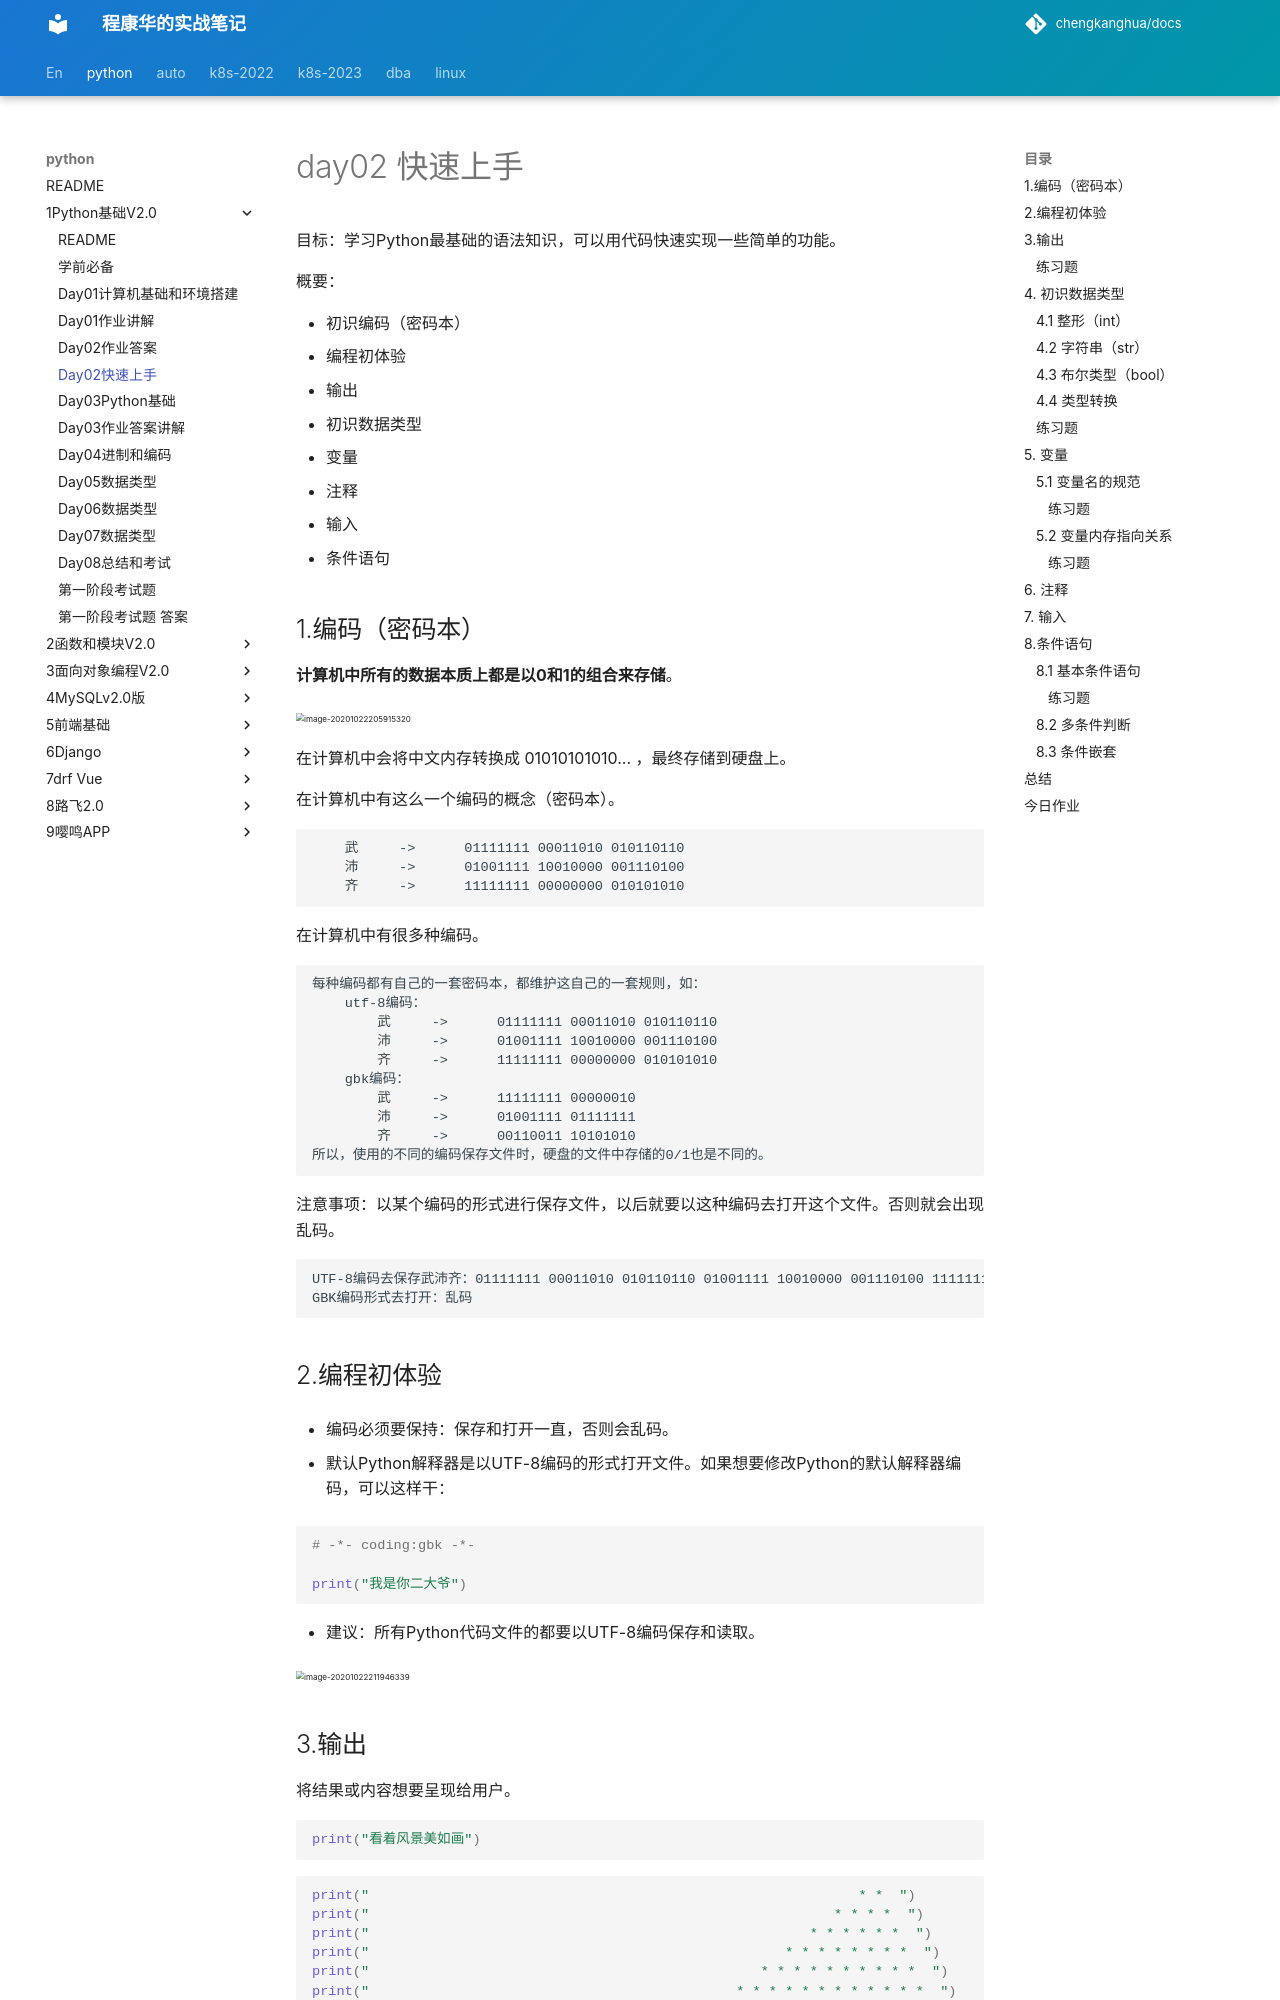

repository: chengkanghua/docs · page: python/1Python基础V2.0/day02快速上手.html · generator: mkdocs

# day02 快速上手

目标：学习Python最基础的语法知识，可以用代码快速实现一些简单的功能。

概要：

- 初识编码（密码本）
- 编程初体验
- 输出
- 初识数据类型
- 变量
- 注释
- 输入
- 条件语句



## 1.编码（密码本）

**计算机中所有的数据本质上都是以0和1的组合来存储**。

<img src="assets/image-20201022205915320.png" alt="image-20201022205915320" style="zoom:50%;" />

在计算机中会将中文内存转换成 01010101010... ，最终存储到硬盘上。



在计算机中有这么一个编码的概念（密码本）。

```
    武     ->      01111111 00011010 010110110
    沛     ->      01001111 10010000 001110100
    齐     ->      11111111 00000000 010101010
```



在计算机中有很多种编码。

```
每种编码都有自己的一套密码本，都维护这自己的一套规则，如：
    utf-8编码：
        武     ->      01111111 00011010 010110110
        沛     ->      01001111 10010000 001110100
        齐     ->      11111111 00000000 010101010
    gbk编码：
        武     ->      11111111 00000010
        沛     ->      01001111 01111111
        齐     ->      00110011 10101010
所以，使用的不同的编码保存文件时，硬盘的文件中存储的0/1也是不同的。
```



注意事项：以某个编码的形式进行保存文件，以后就要以这种编码去打开这个文件。否则就会出现乱码。

```
UTF-8编码去保存武沛齐：01111111 00011010 010110110 01001111 10010000 001110100 11111111 00000000 010101010
GBK编码形式去打开：乱码
```



## 2.编程初体验

- 编码必须要保持：保存和打开一直，否则会乱码。

- 默认Python解释器是以UTF-8编码的形式打开文件。如果想要修改Python的默认解释器编码，可以这样干：

  ```python
  # -*- coding:gbk -*-
  
  print("我是你二大爷")
  ```

- 建议：所有Python代码文件的都要以UTF-8编码保存和读取。

<img src="assets/image-20201022211946339.png" alt="image-20201022211946339" style="zoom:50%;" />
